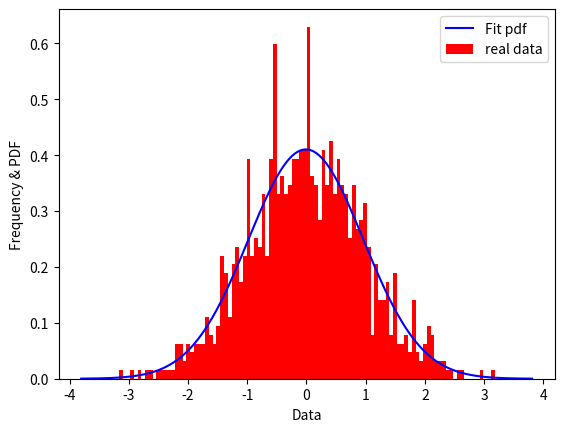
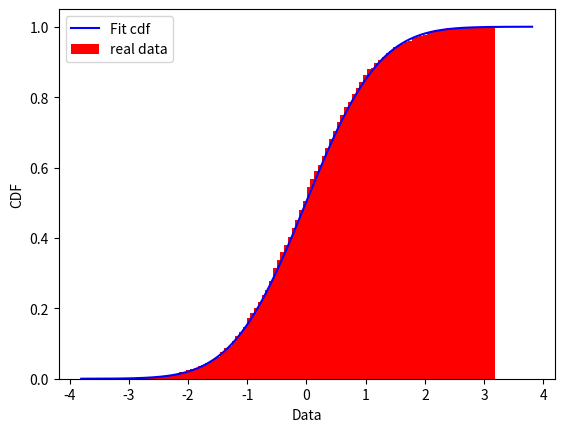

Python code for these plots, in order:
# code: utf-8
# author: "Xudong Zheng" 
# email: [email redacted]
# a function to fitting Univariate distribution
from matplotlib import pyplot as plt
from scipy import stats
import numpy as np


class UnivariateDistribution():
    def __init__(self, data, distribution: stats.rv_continuous):
        ''' init function
        input
            data: list, the data to fit.
            distribution: stats.rv_continuous, the distribution to fit.
        '''
        self.data = data
        self.params = distribution.fit(self.data)
        self.distribution = distribution(*self.params)  # freezing distribution
        self.stats = self.distribution.stats()
        self.data_cdf = self.distribution.cdf(self.data)
        self.data_pdf = self.distribution.pdf(self.data)

    def cdf(self, data):
        return self.distribution.cdf(data)

    def pdf(self, data):
        return self.distribution.pdf(data)

    def plot(self, PointNumber=1000):
        ''' plot function, plot PDF & CDF
        input
            PointNumber: int, the point number to plot pdf/cdf line, default=1000
        '''
        dataSort = sorted(self.data)  # ascending order
        start = dataSort[0] - (dataSort[-1] - dataSort[0]) * 0.1
        stop = dataSort[-1] + (dataSort[-1] - dataSort[0]) * 0.1
        dataSortExtend = np.linspace(start, stop, num=PointNumber)
        bins = int(len(self.data) / 10)
        # pdf
        plt.figure()
        plt.plot(dataSortExtend, self.distribution.pdf(dataSortExtend), color='b', label='Fit pdf')
        plt.hist(dataSort, density=True, bins=bins, color='r', label='real data')
        plt.xlabel('Data')
        plt.ylabel('Frequency & PDF')
        plt.legend()
        plt.show()
        # cdf
        plt.figure()
        plt.plot(dataSortExtend, self.distribution.cdf(dataSortExtend), color='b', label='Fit cdf')
        plt.hist(dataSort, density=True, cumulative=True, bins=bins, color='r', label='real data')
        plt.xlabel('Data')
        plt.ylabel('CDF')
        plt.legend()
        plt.show()


if __name__ == "__main__":
    data = np.random.normal(0, 1, 1000)
    x = UnivariateDistribution(data, stats.norm)
    x.plot()
